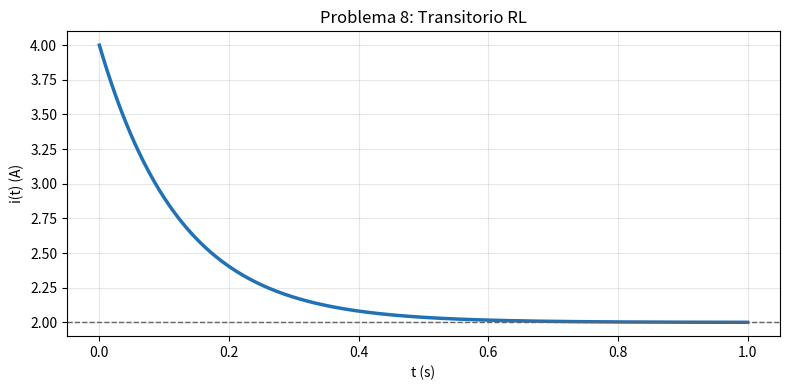

Recreate this plot in Python.
import numpy as np
import matplotlib.pyplot as plt

COLOR_PRINCIPAL = '#2171b5'
COLOR_ROJO = '#cb181d'
COLOR_PUNTO = '#238b45'
COLOR_NARANJA = '#ff7f00'

# Problema 1
print('VAB = 9.41 V, PI2 = 32.94 W')

# Problema 2
from fractions import Fraction
print(f'Ra = 3 ohm, Rb = {Fraction(2,3)} ohm')

# Problema 3
E0 = 200
print(f'E(inf) = {E0 * 16} J')

# Problema 4
Vg = 4; R1 = R2 = 2
I = Vg/(R1+R2)
print(f'V = {R2*I} V, A = {I} A')

# Problema 5
import numpy as np
EL = 2; L = 1; R = 2; eta = 0.2
I = np.sqrt(2*EL/L)
Ri = R*(1-eta)/eta
Vca = I*(R+Ri)
Icc = Vca/Ri
print(f'Vca = {Vca:.0f} V, Icc = {Icc:.1f} A')

# Problema 6
print('PC = -48 W, PL = 0 W')

# Problema 7
print('P = -18 W, EL1 = 4.5 J, EL2 = 9 J, EC = 0 J')

# Problema 8 - Verificacion y grafica
import numpy as np
import matplotlib.pyplot as plt
t = np.linspace(0, 1, 500)
i = 2 + 2*np.exp(-8*t)
fig, ax = plt.subplots(figsize=(8, 4))
ax.plot(t, i, color='#2171b5', lw=2.5)
ax.axhline(2, ls='--', color='#636363', lw=1)
ax.set_xlabel('t (s)'); ax.set_ylabel('i(t) (A)')
ax.set_title('Problema 8: Transitorio RL')
ax.grid(True, alpha=0.3)
plt.tight_layout(); plt.show()

# Problema 9
print('i1(t) = -0.24*exp(-t/0.02) A')
print('iL(t) = 0.36*exp(-t/0.02) A')

# Problema 10
tau = 0.0075
print(f'tau = {tau} s = {tau*1000} ms')
